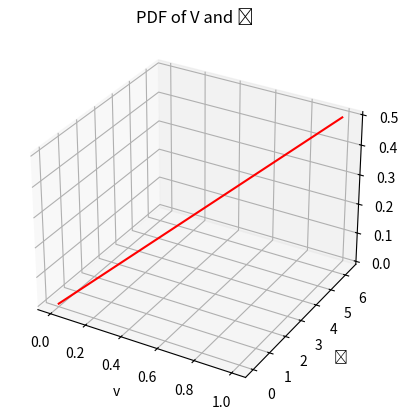

Write Python code to recreate this figure.
from mpl_toolkits import mplot3d 
import numpy as np 
import matplotlib.pyplot as plt 
  
fig = plt.figure() 
  
ax = plt.axes(projection ='3d') 
  
# defining all 3 axes 
v = np.linspace(0, 1, 100) 
theta = np.linspace(0,2*np.pi,100)
z = v/2
  
# plotting 
ax.plot3D(v, theta, z, 'red') 
ax.set_title('PDF of V and \u03F4') 
ax.set_xlabel('v')
ax.set_ylabel('\u03F4')
plt.show() 